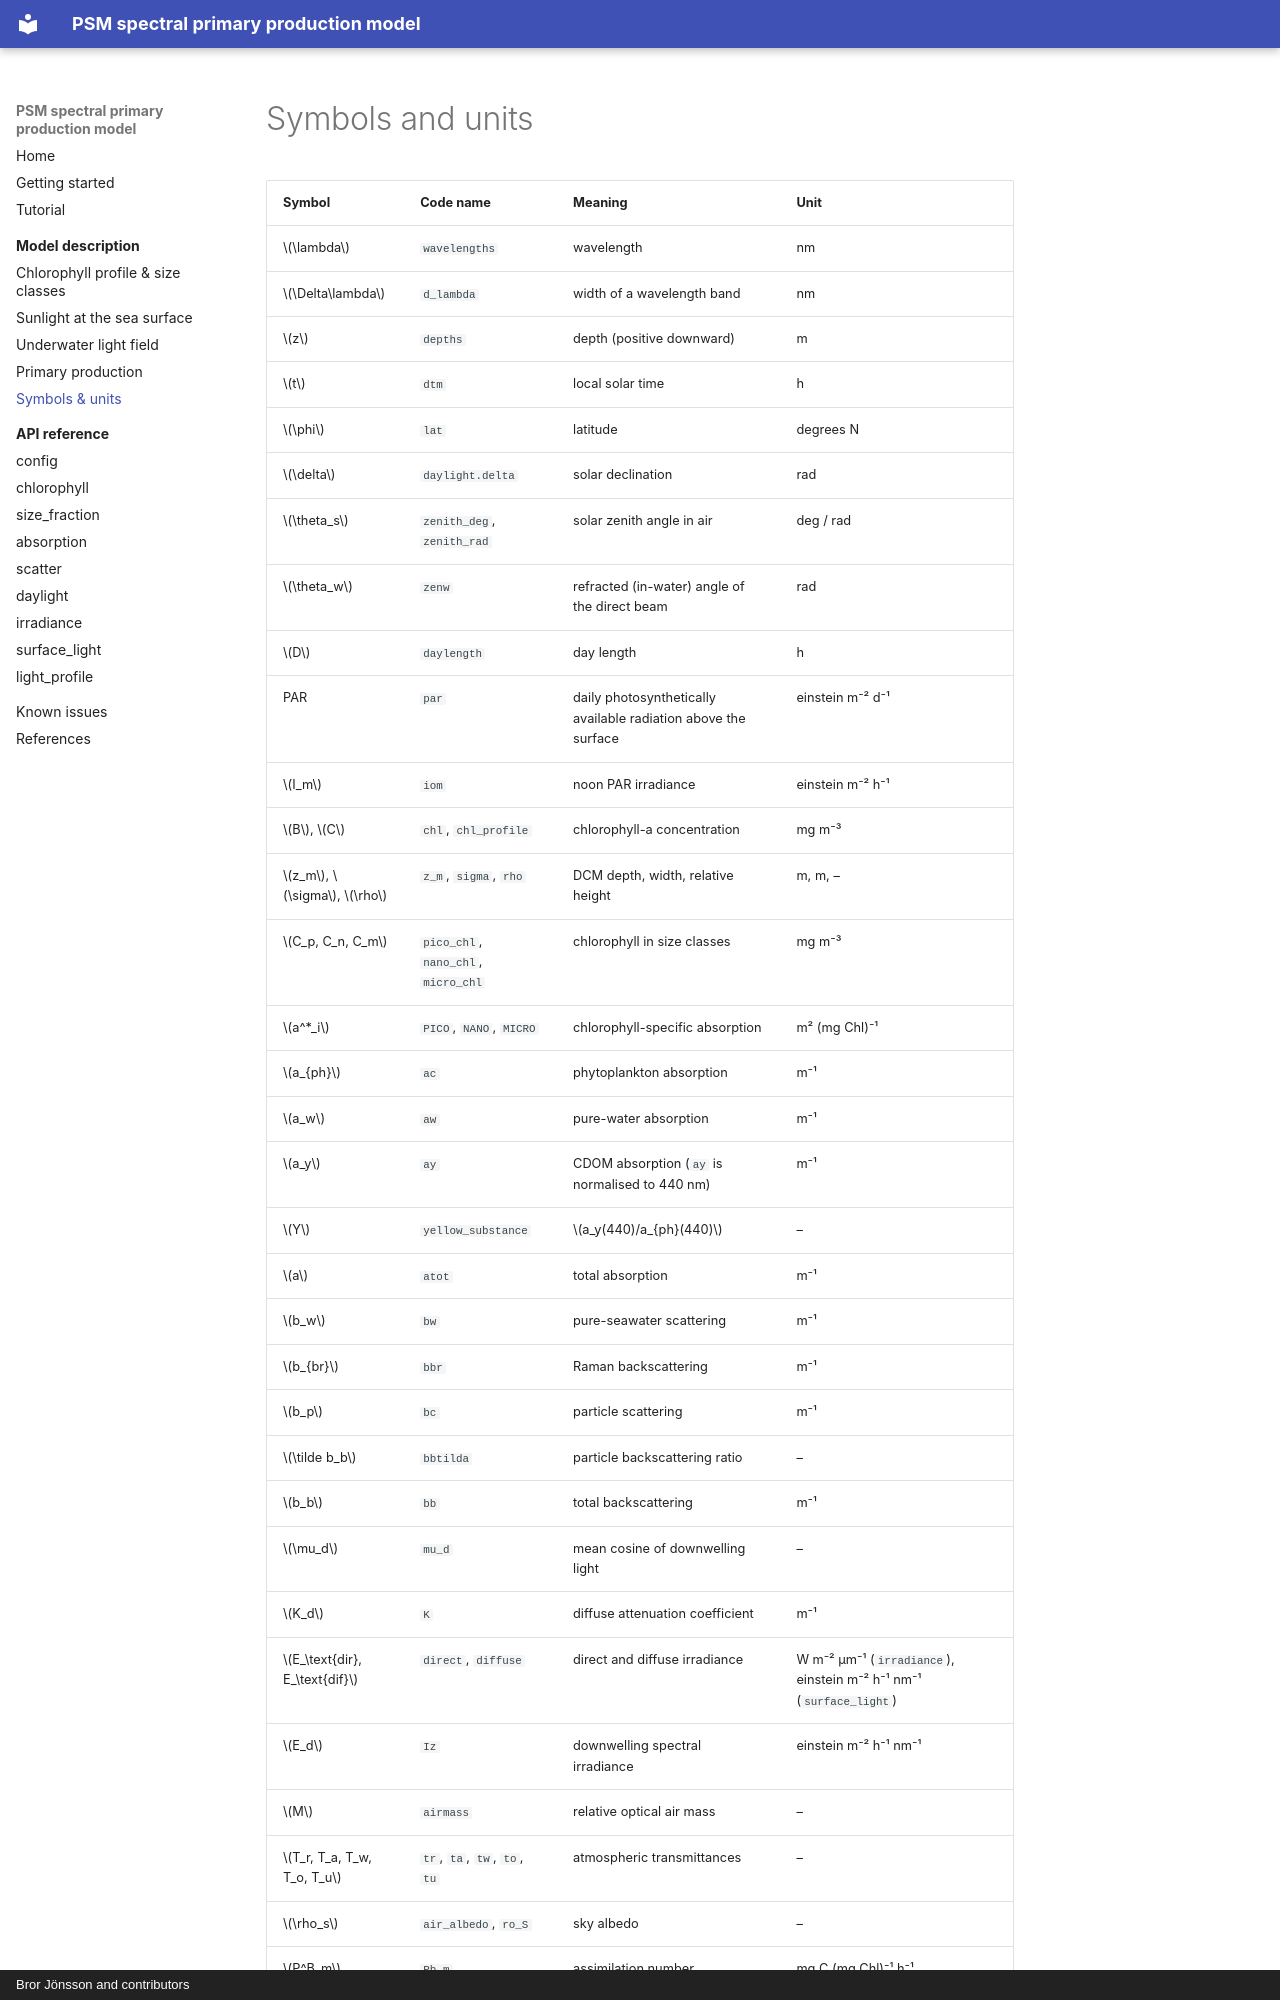

repository: PrimaryProduction/PSM_spectral_PP_model · page: theory/symbols/index.html · generator: mkdocs · copyright: Bror Jönsson and contributors

# Symbols and units

| Symbol | Code name | Meaning | Unit |
|---|---|---|---|
| $\lambda$ | `wavelengths` | wavelength | nm |
| $\Delta\lambda$ | `d_lambda` | width of a wavelength band | nm |
| $z$ | `depths` | depth (positive downward) | m |
| $t$ | `dtm` | local solar time | h |
| $\phi$ | `lat` | latitude | degrees N |
| $\delta$ | `daylight.delta` | solar declination | rad |
| $\theta_s$ | `zenith_deg`, `zenith_rad` | solar zenith angle in air | deg / rad |
| $\theta_w$ | `zenw` | refracted (in-water) angle of the direct beam | rad |
| $D$ | `daylength` | day length | h |
| PAR | `par` | daily photosynthetically available radiation above the surface | einstein m⁻² d⁻¹ |
| $I_m$ | `iom` | noon PAR irradiance | einstein m⁻² h⁻¹ |
| $B$, $C$ | `chl`, `chl_profile` | chlorophyll-a concentration | mg m⁻³ |
| $z_m$, $\sigma$, $\rho$ | `z_m`, `sigma`, `rho` | DCM depth, width, relative height | m, m, – |
| $C_p, C_n, C_m$ | `pico_chl`, `nano_chl`, `micro_chl` | chlorophyll in size classes | mg m⁻³ |
| $a^*_i$ | `PICO`, `NANO`, `MICRO` | chlorophyll-specific absorption | m² (mg Chl)⁻¹ |
| $a_{ph}$ | `ac` | phytoplankton absorption | m⁻¹ |
| $a_w$ | `aw` | pure-water absorption | m⁻¹ |
| $a_y$ | `ay` | CDOM absorption (`ay` is normalised to 440 nm) | m⁻¹ |
| $Y$ | `yellow_substance` | $a_y(440)/a_{ph}(440)$ | – |
| $a$ | `atot` | total absorption | m⁻¹ |
| $b_w$ | `bw` | pure-seawater scattering | m⁻¹ |
| $b_{br}$ | `bbr` | Raman backscattering | m⁻¹ |
| $b_p$ | `bc` | particle scattering | m⁻¹ |
| $\tilde b_b$ | `bbtilda` | particle backscattering ratio | – |
| $b_b$ | `bb` | total backscattering | m⁻¹ |
| $\mu_d$ | `mu_d` | mean cosine of downwelling light | – |
| $K_d$ | `K` | diffuse attenuation coefficient | m⁻¹ |
| $E_\text{dir}, E_\text{dif}$ | `direct`, `diffuse` | direct and diffuse irradiance | W m⁻² µm⁻¹ (`irradiance`), einstein m⁻² h⁻¹ nm⁻¹ (`surface_light`) |
| $E_d$ | `Iz` | downwelling spectral irradiance | einstein m⁻² h⁻¹ nm⁻¹ |
| $M$ | `airmass` | relative optical air mass | – |
| $T_r, T_a, T_w, T_o, T_u$ | `tr`, `ta`, `tw`, `to`, `tu` | atmospheric t
